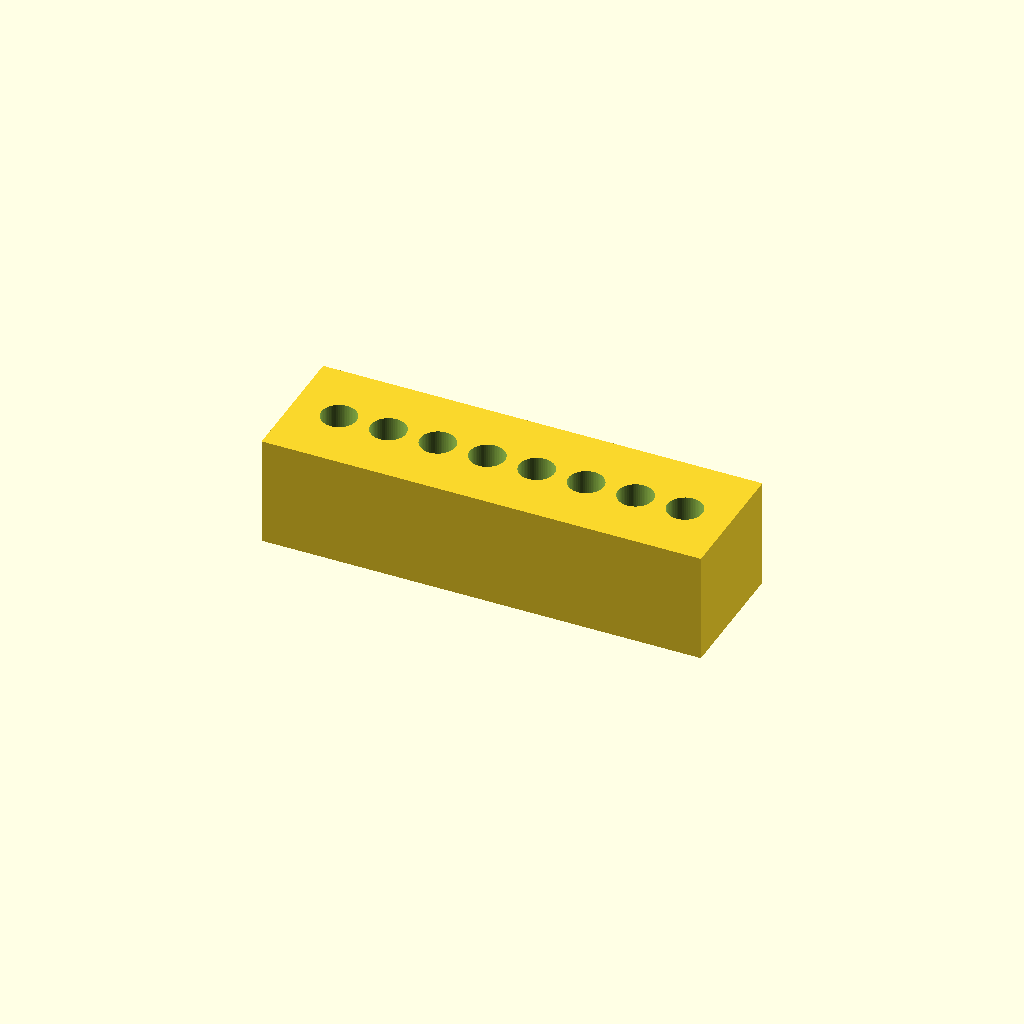
Cell 1: rendered with the file's own defaults.
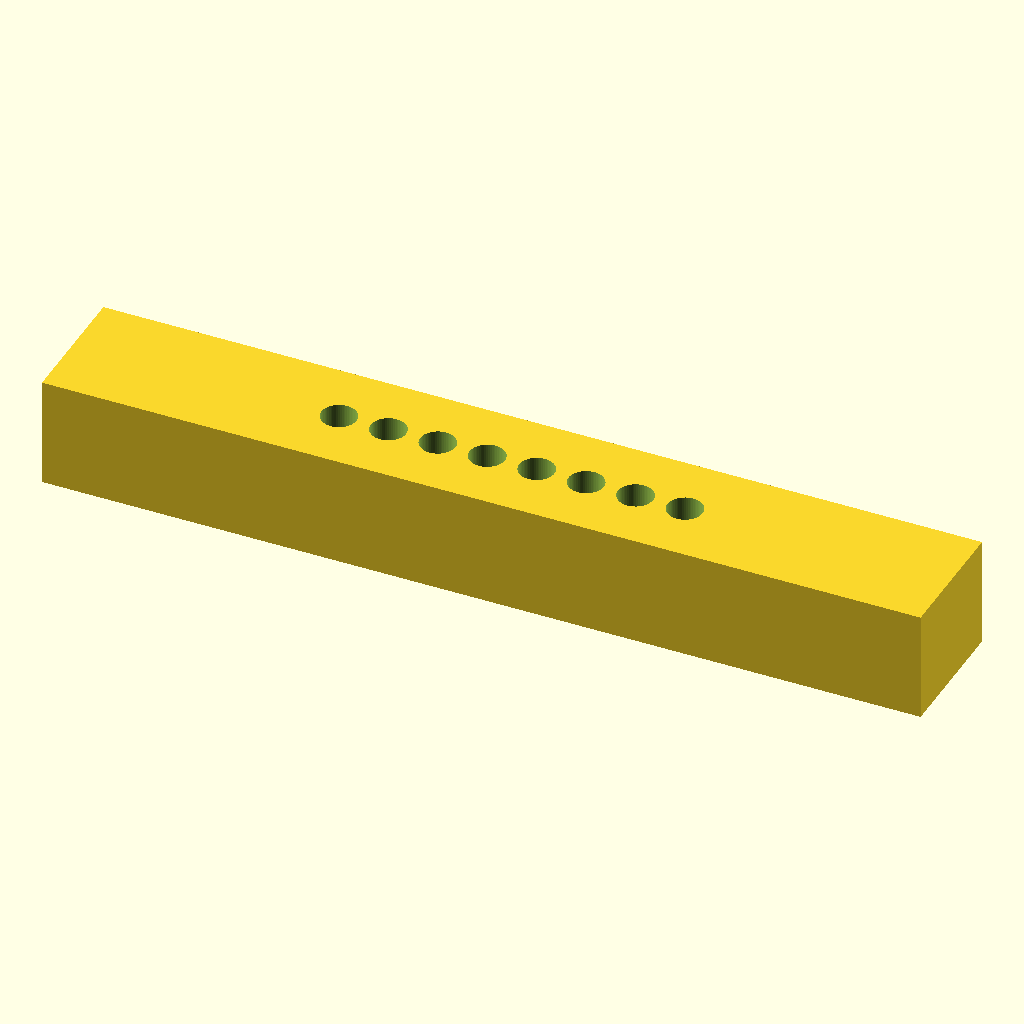
Cell 2: block_x = 160 (everything else at default).
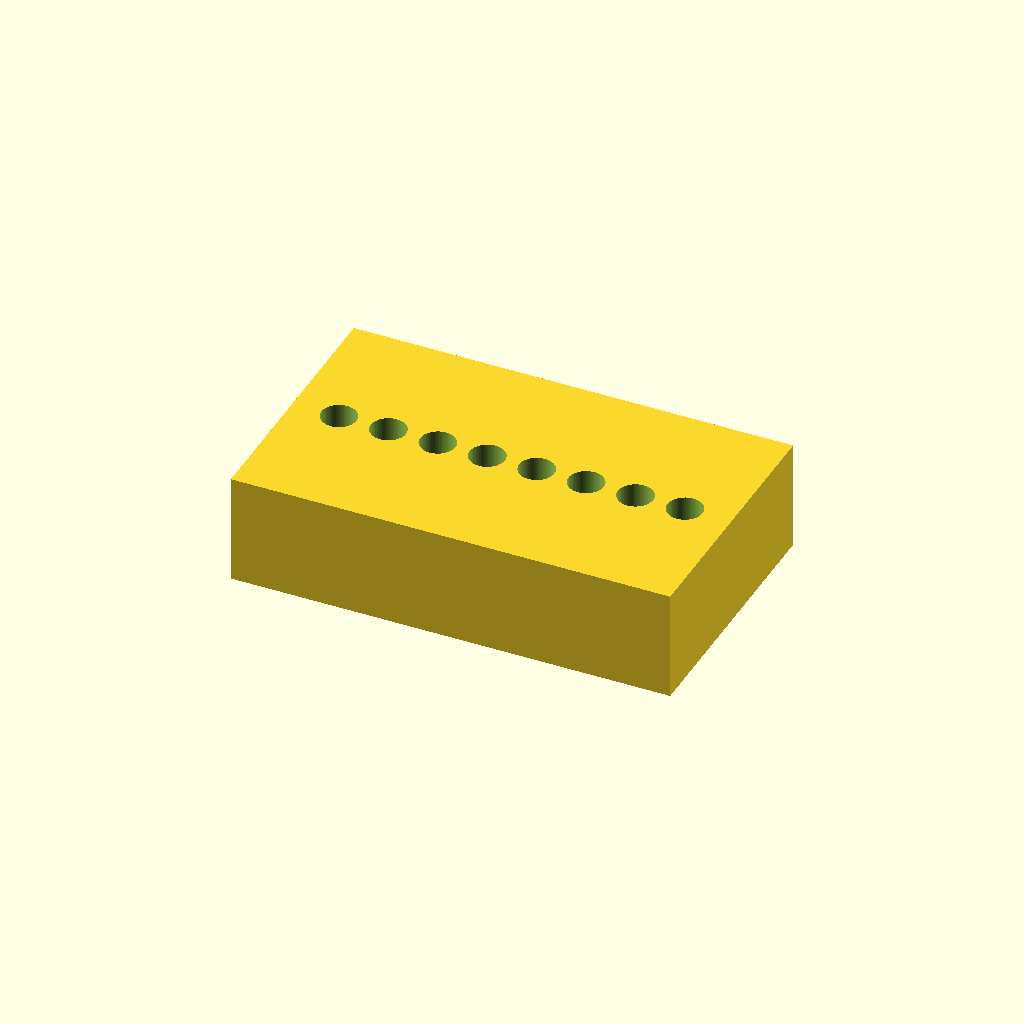
Cell 3: block_y = 48 (everything else at default).
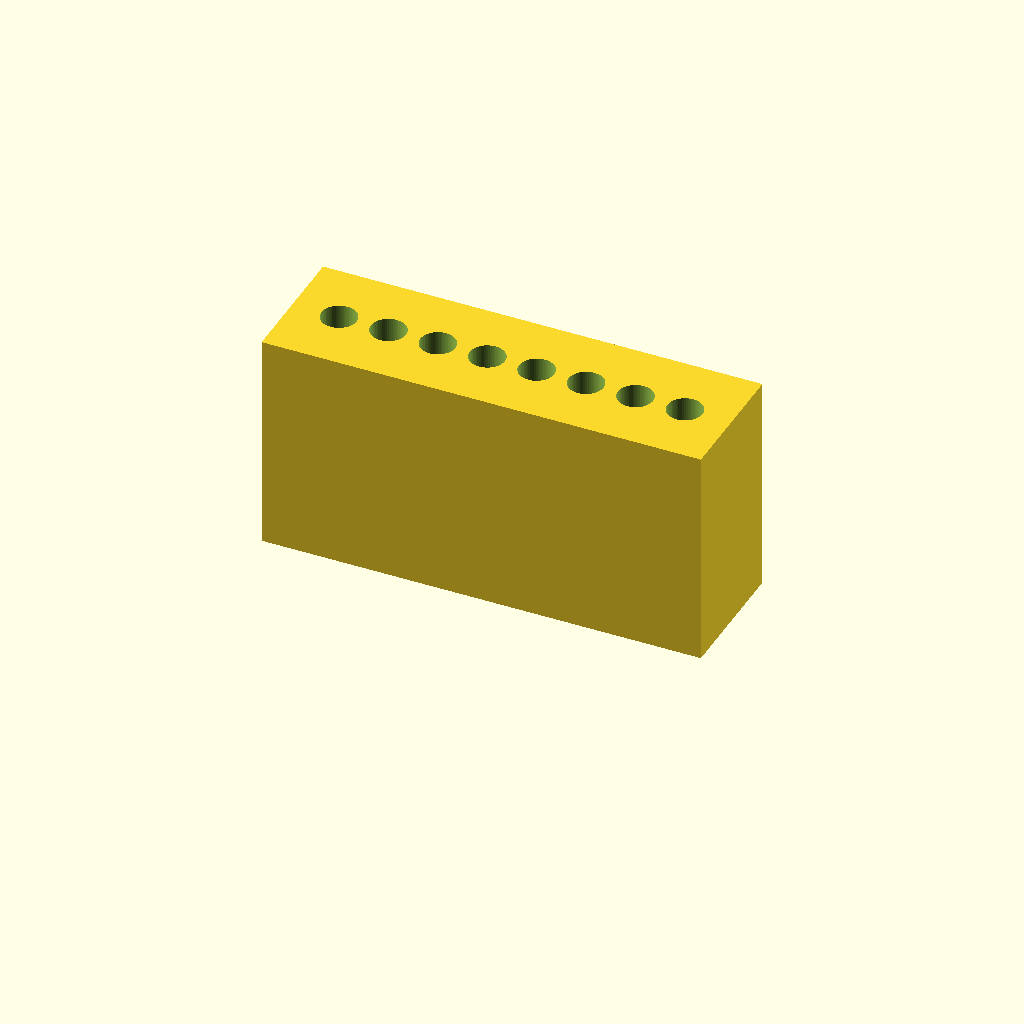
Cell 4: block_z = 40 (everything else at default).
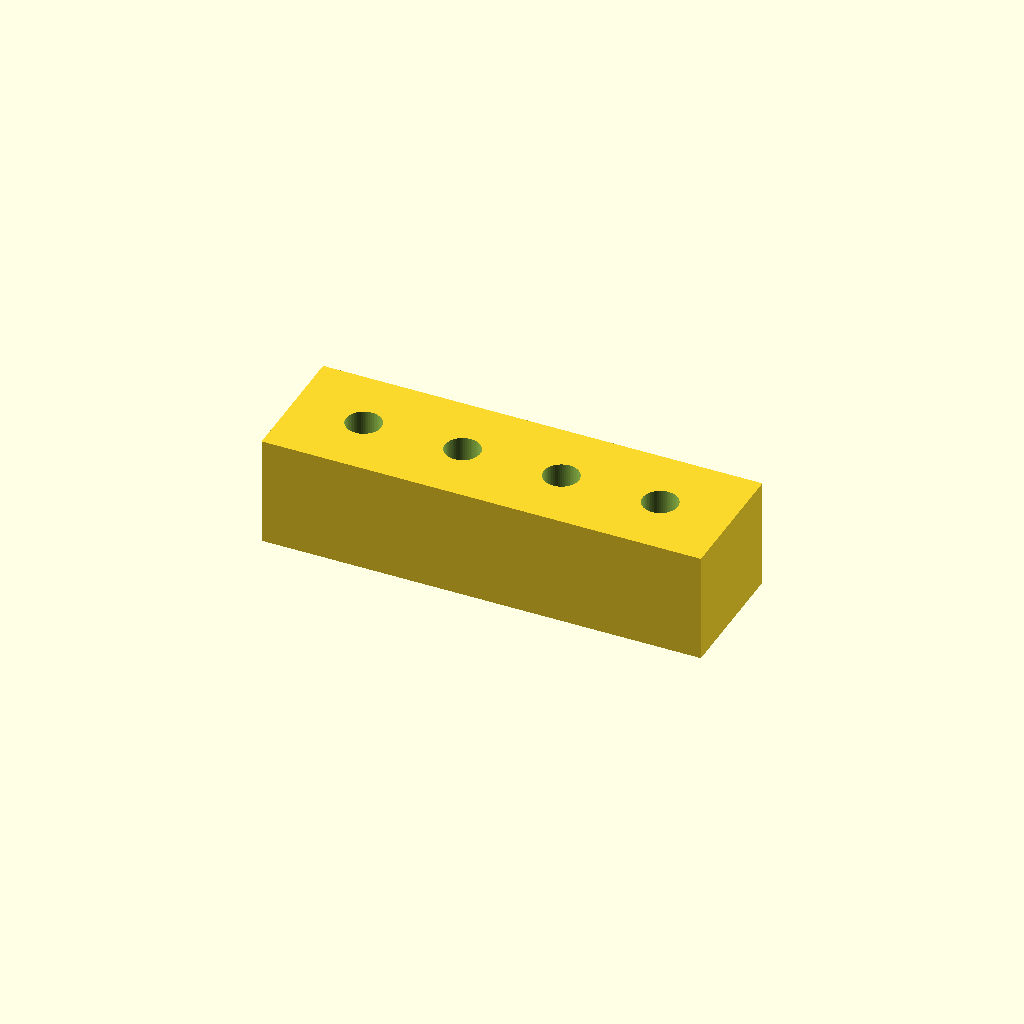
Cell 5: tube_spacing = 18 (everything else at default).
All cells are drawn from one camera (rotation 55°, 0°, 25°, orthographic, colour scheme Cornfield), so only the parameter changes between them.
Source of the model, bench/heldout/harness/bench/results/r4-gemma26b-std/code/tiiny_google_gemma-4-26B-A4B-it/pcr_strip_magnet_rack_s1_a1.scad:
// Magnetic Bead Rack for 8-tube PCR strip
// Corrected version based on measurement report analysis

// --- Dimensions ---
block_x = 80.0;           // Length of the block (X)
block_y = 24.0;           // Width of the block (Y)
block_z = 20.0;           // Height of the block (Z)

tube_count = 8;           // Number of tubes
tube_spacing = 9.0;       // Center-to-center spacing of tubes
tube_top_dia = 6.4;       // Diameter of the top of the tube seat
tube_bottom_dia = 3.0;    // Diameter of the bottom of the tube seat
tube_seat_depth = 12.0;   // Depth of the cylindrical part (from top)
tube_floor_z = 2.0;       // Height of the floor at the bottom of the seat

magnet_count = 2;         // Number of magnet pockets
magnet_len = 60.4;        // Length of the magnet (X)
magnet_wid = 3.3;         // Width of the magnet (Y)
magnet_h = 10.2;          // Height of the magnet (Z)
magnet_offset_y = 6.0;    // Y-offset for magnet centers (6 and -6)

// --- Constants ---
$fn = 64;                 // Smoothness for curves

// --- Main Assembly ---
difference() {
    // The main block
    translate([-block_x/2, -block_y/2, 0])
        cube([block_x, block_y, block_z]);

    // 1. Tube Seats
    // Centered on the block along X and at y = 0
    // The seat starts at top (z=20) and goes down to z=2.
    // The cylindrical part is 6.4mm dia from z=20 down to z=12.
    // The conical part goes from z=12 down to z=2.
    for (i = [0 : tube_count - 1]) {
        // Calculate X position: 
        // Total span is (7 * 9) = 63. 
        // Center of block is 0. 
        // First tube center = -31.5, Last = 31.5.
        x_pos = -((tube_count - 1) * tube_spacing / 2) + (i * tube_spacing);
        
        translate([x_pos, 0, 0])
            tube_seat_geometry(tube_top_dia, tube_bottom_dia, tube_seat_depth, tube_floor_z, block_z);
    }

    // 2. Magnet Pockets
    // Centered at y = 6 and y = -6, open at bottom (z=0)
    // Dimensions: 60.4 x 3.3 x 10.2
    for (m_y = [-magnet_offset_y, magnet_offset_y]) {
        translate([-magnet_len/2, m_y - magnet_wid/2, -0.1]) 
            cube([magnet_len, magnet_wid, magnet_h + 0.1]);
    }
}

// --- Modules ---

module tube_seat_geometry(top_d, bot_d, cyl_depth, floor_z, block_z) {
    // The seat is a combination of a cylinder and a cone.
    // It is subtracted from the block.
    
    // Part 1: The cylinder (top part)
    // From z = block_z down to z = (block_z - cyl_depth)
    // Note: User specified "6.4mm hole from top face down to z=12"
    // This implies the cylinder ends at z=12.
    
    // Part 2: The cone (bottom part)
    // From z = 12 down to z = 2.
    
    // To ensure clean cuts, we use a hull of two cylinders.
    // We extend the top cylinder slightly above the block_z.
    
    hull() {
        // Top of the hole (at block_z)
        translate([0, 0, block_z + 0.1])
            cylinder(h = 0.1, d = top_d);
        
        // The transition point (at z = 12)
        translate([0, 0, 12.0])
            cylinder(h = 0.1, d = top_d);
            
        // The bottom of the hole (at z = 2)
        translate([0, 0, floor_z])
            cylinder(h = 0.1, d = bot_d);
    }
    
    // Note: The hull above creates a single conical shape from top_d to bot_d.
    // However, the user specified a cylindrical part (6.4mm) then a cone.
    // Let's refine the subtraction to match the specific geometry.
}

// RE-RE-WRITTEN MAIN BLOCK FOR EXACT GEOMETRY MATCHING
// The previous module logic was slightly flawed for a "cylinder then cone" shape.
// I will use a single difference inside the loop to be precise.

// --- FINAL CORRECTED CODE ---
Customizer parameters (derived from the source; name, type, default, range or options):
block_x: number, default 80
block_y: number, default 24
block_z: number, default 20
tube_count: number, default 8
tube_spacing: number, default 9
tube_top_dia: number, default 6.4
tube_bottom_dia: number, default 3
tube_seat_depth: number, default 12
tube_floor_z: number, default 2
magnet_count: number, default 2
magnet_len: number, default 60.4
magnet_wid: number, default 3.3
magnet_h: number, default 10.2
magnet_offset_y: number, default 6
